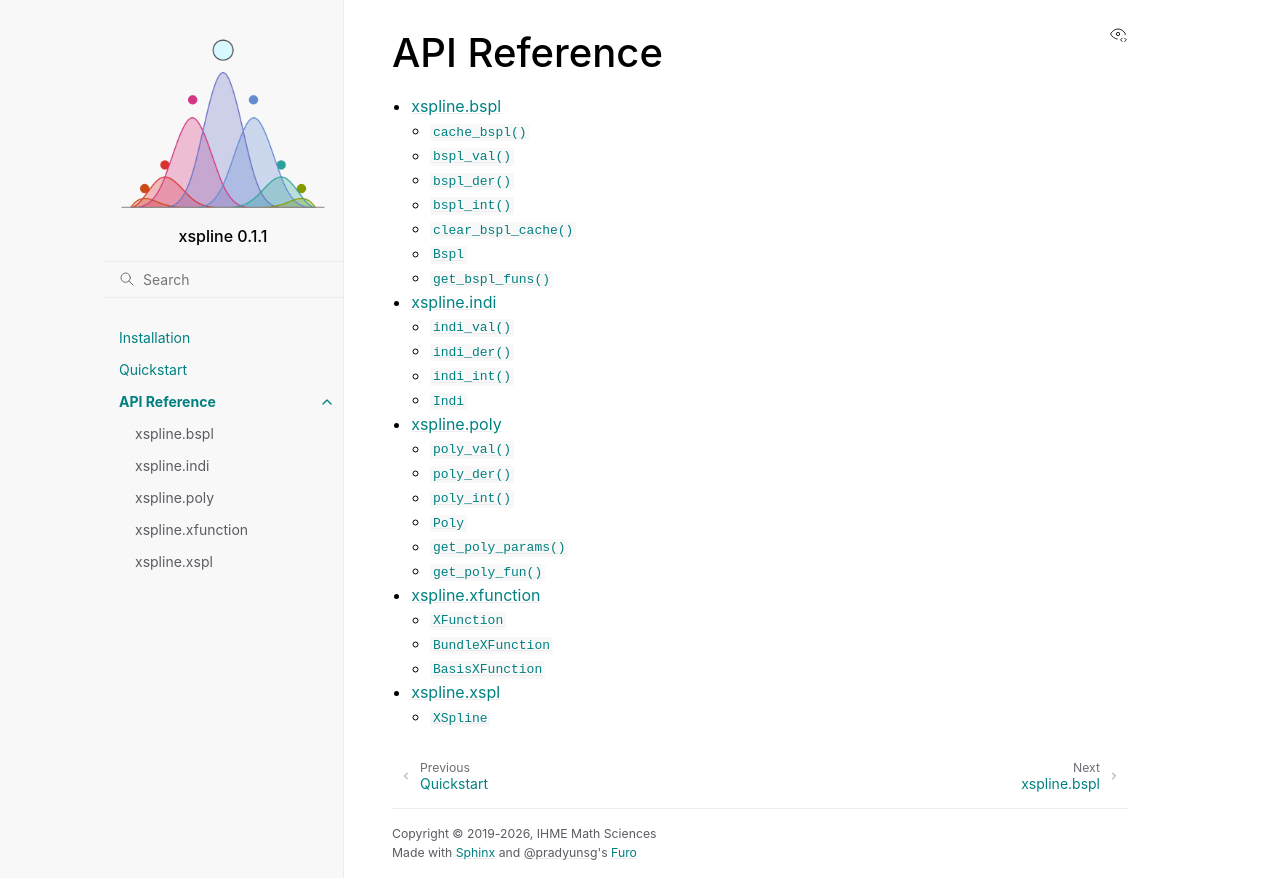

repository: ihmeuw-msca/xspline · page: api_reference/index.html · generator: sphinx

API Reference
=============

.. toctree::
   :maxdepth: 2
   :glob:

   *
